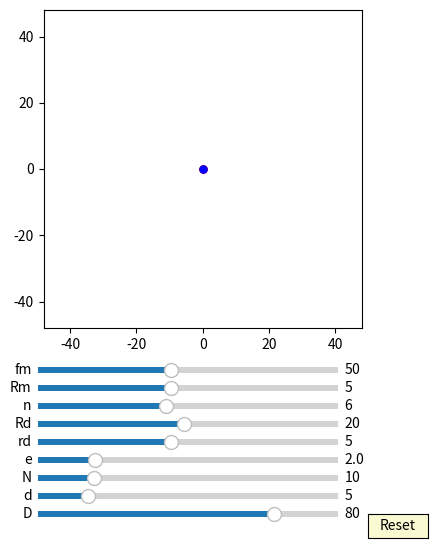

The script that saved this image:
import numpy as np
import matplotlib.pyplot as plt
import matplotlib.animation as animation
from matplotlib.widgets import Slider, Button

fig, ax = plt.subplots(figsize=(6,6))
plt.subplots_adjust(left=0.15, bottom=0.35)

ax.set_aspect('equal')
plt.xlim(-1.2*40,1.2*40)
plt.ylim(-1.2*40,1.2*40)
#plt.grid()
t = np.linspace(0, 2*np.pi, 4000)
delta = 1


## draw pin
num_pins = 61
pins = [ax.plot([], [], 'k-')[0] for n in range(num_pins)]
def draw_pin_init():
    for p in pins:
        p.set_data([0], [0])

def pin_update(n,d,D):
    for i in range(int(n)):    
        x = (d/2*np.sin(t)+ D/2*np.cos(2*i*np.pi/n))
        y = (d/2*np.cos(t) + D/2*np.sin(2*i*np.pi/n))
        pins[i].set_data(x,y)


## draw drive_pin
d0, = ax.plot([0], [0],'k-', lw=2)

def drive_pin_update(r):
    x = r*np.sin(t)
    y = r*np.cos(t)
    d0.set_data(x,y)


#inner circleA:
num_inner_circlesA = 10
inner_circlesA = [ax.plot([], [], 'r-')[0] for n in range(num_inner_circlesA)]

def draw_inner_circleA_init():
    for p in inner_circlesA:
        p.set_data([0], [0])

def update_inner_circleA(e,n,N,rd,Rd, phi):
    for i in range(int(n)):
        x = ((rd+e)*np.cos(t)+Rd*np.cos(2*i*np.pi/n))*np.cos(-phi/(N-1)) - ((rd+e)*np.sin(t)+Rd*np.sin(2*i*np.pi/n))*np.sin(-phi/(N-1)) + e*np.cos(phi)
        y = ((rd+e)*np.cos(t)+Rd*np.cos(2*i*np.pi/n))*np.sin(-phi/(N-1)) + ((rd+e)*np.sin(t)+Rd*np.sin(2*i*np.pi/n))*np.cos(-phi/(N-1)) + e*np.sin(phi)
        inner_circlesA[i].set_data(x,y)

#inner circleB:
num_inner_circlesB = 10
inner_circlesB = [ax.plot([], [], 'b-')[0] for n in range(num_inner_circlesB)]

def draw_inner_circleB_init():
    for p in inner_circlesB:
        p.set_data([0], [0])

def update_inner_circleB(e,n,N,rd,Rd, phi):
    for i in range(int(n)):
        x = ((rd-e)*np.cos(t)+Rd*np.cos(2*i*np.pi/n))*np.cos(-phi/(N-1)) - ((rd-e)*np.sin(t)+Rd*np.sin(2*i*np.pi/n))*np.sin(-phi/(N-1)) - e*np.cos(phi)
        y = ((rd-e)*np.cos(t)+Rd*np.cos(2*i*np.pi/n))*np.sin(-phi/(N-1)) + ((rd-e)*np.sin(t)+Rd*np.sin(2*i*np.pi/n))*np.cos(-phi/(N-1)) - e*np.sin(phi)
        inner_circlesB[i].set_data(x,y)
        
##inner pinA:
inner_pinA, = ax.plot([0],[0],'r-')
dotA, = ax.plot([0],[0], 'ro', ms=5)

def update_inner_pinA(e,Rm, phi):
    x = (Rm+e)*np.cos(t)+e*np.cos(phi)
    y = (Rm+e)*np.sin(t)+e*np.sin(phi)
    inner_pinA.set_data(x,y)
    
    x1 = (Rm+e)*np.cos(phi)+e*np.cos(phi)
    y1 = (Rm+e)*np.sin(phi)+e*np.sin(phi)
    dotA.set_data(x1, y1)

##inner pinB:
inner_pinB, = ax.plot([0],[0],'b-')
dotB, = ax.plot([0],[0], 'bo', ms=5)

def update_inner_pinB(e,Rm, phi):
    x = (Rm+e)*np.cos(t)-e*np.cos(phi)
    y = (Rm+e)*np.sin(t)-e*np.sin(phi)
    inner_pinB.set_data(x,y)
    
    x1 = (Rm+e)*np.cos(phi+np.pi)-e*np.cos(phi)
    y1 = (Rm+e)*np.sin(phi+np.pi)-e*np.sin(phi)
    dotB.set_data(x1, y1)


##ehypocycloidA:
ehypocycloidA, = ax.plot([0],[0],'r-')
edotA, = ax.plot([0],[0], 'ro', ms=5)

def update_ehypocycloidA(e,n,D,d, phis):
    RD=D/2
    rd=d/2
    rc = (n-1)*(RD/n)
    rm = (RD/n)
    xa = (rc+rm)*np.cos(t)-e*np.cos((rc+rm)/rm*t)
    ya = (rc+rm)*np.sin(t)-e*np.sin((rc+rm)/rm*t)

    dxa = (rc+rm)*(-np.sin(t)+(e/rm)*np.sin((rc+rm)/rm*t))
    dya = (rc+rm)*(np.cos(t)-(e/rm)*np.cos((rc+rm)/rm*t))

    x = (xa + rd/np.sqrt(dxa**2 + dya**2)*(-dya))*np.cos(-phis/(n-1))-(ya + rd/np.sqrt(dxa**2 + dya**2)*dxa)*np.sin(-phis/(n-1))  + e*np.cos(phis)
    y = (xa + rd/np.sqrt(dxa**2 + dya**2)*(-dya))*np.sin(-phis/(n-1))+(ya + rd/np.sqrt(dxa**2 + dya**2)*dxa)*np.cos(-phis/(n-1))  + e*np.sin(phis)
    ehypocycloidA.set_data(x,y)
    edotA.set_data(x[0], y[0])


##ehypocycloidB:
ehypocycloidB, = ax.plot([0],[0],'b-')
edotB, = ax.plot([0],[0], 'bo', ms=5)

def update_ehypocycloidB(e,n,D,d, phis):
    RD=D/2
    rd=d/2
    rc = (n-1)*(RD/n)
    rm = (RD/n)
    xa = (rc+rm)*np.cos(t)+e*np.cos((rc+rm)/rm*t)
    ya = (rc+rm)*np.sin(t)+e*np.sin((rc+rm)/rm*t)

    dxa = (rc+rm)*(-np.sin(t)-(e/rm)*np.sin((rc+rm)/rm*t))
    dya = (rc+rm)*(np.cos(t)+(e/rm)*np.cos((rc+rm)/rm*t))

    x = (xa + rd/np.sqrt(dxa**2 + dya**2)*(-dya))*np.cos(-phis/(n-1))-(ya + rd/np.sqrt(dxa**2 + dya**2)*dxa)*np.sin(-phis/(n-1))  - e*np.cos(phis)
    y = (xa + rd/np.sqrt(dxa**2 + dya**2)*(-dya))*np.sin(-phis/(n-1))+(ya + rd/np.sqrt(dxa**2 + dya**2)*dxa)*np.cos(-phis/(n-1))  - e*np.sin(phis)
    ehypocycloidB.set_data(x,y)

    edotB.set_data(x[0], y[0])


axcolor = 'lightgoldenrodyellow'

ax_fm = plt.axes([0.25, 0.27, 0.5, 0.02], facecolor=axcolor)
ax_Rm = plt.axes([0.25, 0.24, 0.5, 0.02], facecolor=axcolor)
ax_n = plt.axes([0.25, 0.21, 0.5, 0.02], facecolor=axcolor)
ax_Rd = plt.axes([0.25, 0.18, 0.5, 0.02], facecolor=axcolor)
ax_rd = plt.axes([0.25, 0.15, 0.5, 0.02], facecolor=axcolor)
ax_e = plt.axes([0.25, 0.12, 0.5, 0.02], facecolor=axcolor)
ax_N = plt.axes([0.25, 0.09, 0.5, 0.02], facecolor=axcolor)
ax_d = plt.axes([0.25, 0.06, 0.5, 0.02], facecolor=axcolor)
ax_D = plt.axes([0.25, 0.03, 0.5, 0.02], facecolor=axcolor)

sli_fm = Slider(ax_fm, 'fm', 10, 100, valinit=50, valstep=delta)
sli_Rm = Slider(ax_Rm, 'Rm', 1, 10, valinit=5, valstep=delta)
sli_n = Slider(ax_n, 'n', 3, 10, valinit=6, valstep=delta)
sli_Rd = Slider(ax_Rd, 'Rd', 1, 40, valinit=20, valstep=delta)
sli_rd = Slider(ax_rd, 'rd', 1, 10, valinit=5, valstep=delta)
sli_e = Slider(ax_e, 'e', 0.1, 10, valinit=2, valstep=delta/10)
sli_N = Slider(ax_N, 'N', 3, 40, valinit=10, valstep=delta)
sli_d = Slider(ax_d, 'd', 2, 20, valinit=5,valstep=delta/10)
sli_D = Slider(ax_D, 'D', 5, 100, valinit=80,valstep=delta)

def update(val):
    sfm = sli_Rm.val
    sRm = sli_Rm.val
    sRd = sli_Rd.val
    sn = sli_n.val
    srd = sli_rd.val    
    se = sli_e.val
    sN = sli_N.val
    sd = sli_d.val
    sD = sli_D.val
    ax.set_xlim(-1.2*0.5*sD,1.2*0.5*sD)
    ax.set_ylim(-1.2*0.5*sD,1.2*0.5*sD)


sli_fm.on_changed(update)
sli_Rm.on_changed(update)
sli_Rd.on_changed(update)
sli_n.on_changed(update)
sli_rd.on_changed(update)
sli_e.on_changed(update)
sli_N.on_changed(update)
sli_d.on_changed(update)
sli_D.on_changed(update)

resetax = plt.axes([0.8, 0.0, 0.1, 0.04])
button = Button(resetax, 'Reset', color=axcolor, hovercolor='0.975')

def reset(event):
    sli_fm.reset()    
    sli_Rm.reset()
    sli_n.reset()
    sli_rd.reset()
    sli_Rd.reset()    
    sli_e.reset()
    sli_N.reset()
    sli_d.reset()
    sli_D.reset()

button.on_clicked(reset)

def animate(frame):
    sfm = sli_fm.val
    sRm = sli_Rm.val
    sRd = sli_Rd.val
    sn = sli_n.val
    srd = sli_rd.val    
    se = sli_e.val
    sN = sli_N.val
    sd = sli_d.val
    sD = sli_D.val
    frame = frame+1
    phi = 2*np.pi*frame/sfm

    draw_pin_init()
    draw_inner_circleA_init()
    draw_inner_circleB_init()
    pin_update(sN,sd,sD)

    update_inner_pinA(se,sRm, phi)
    update_inner_pinB(se,sRm, phi)

    drive_pin_update(sRm)

    update_inner_circleA(se,sn,sN,srd,sRd, phi)
    update_inner_circleB(se,sn,sN,srd,sRd, phi)

    update_ehypocycloidA(se,sN,sD,sd, phi)
    update_ehypocycloidB(se,sN,sD,sd, phi)

    fig.canvas.draw_idle()

ani = animation.FuncAnimation(fig, animate,frames=int(sli_fm.val*(sli_N.val-1)), interval=150)
dpi=100
plt.show()
